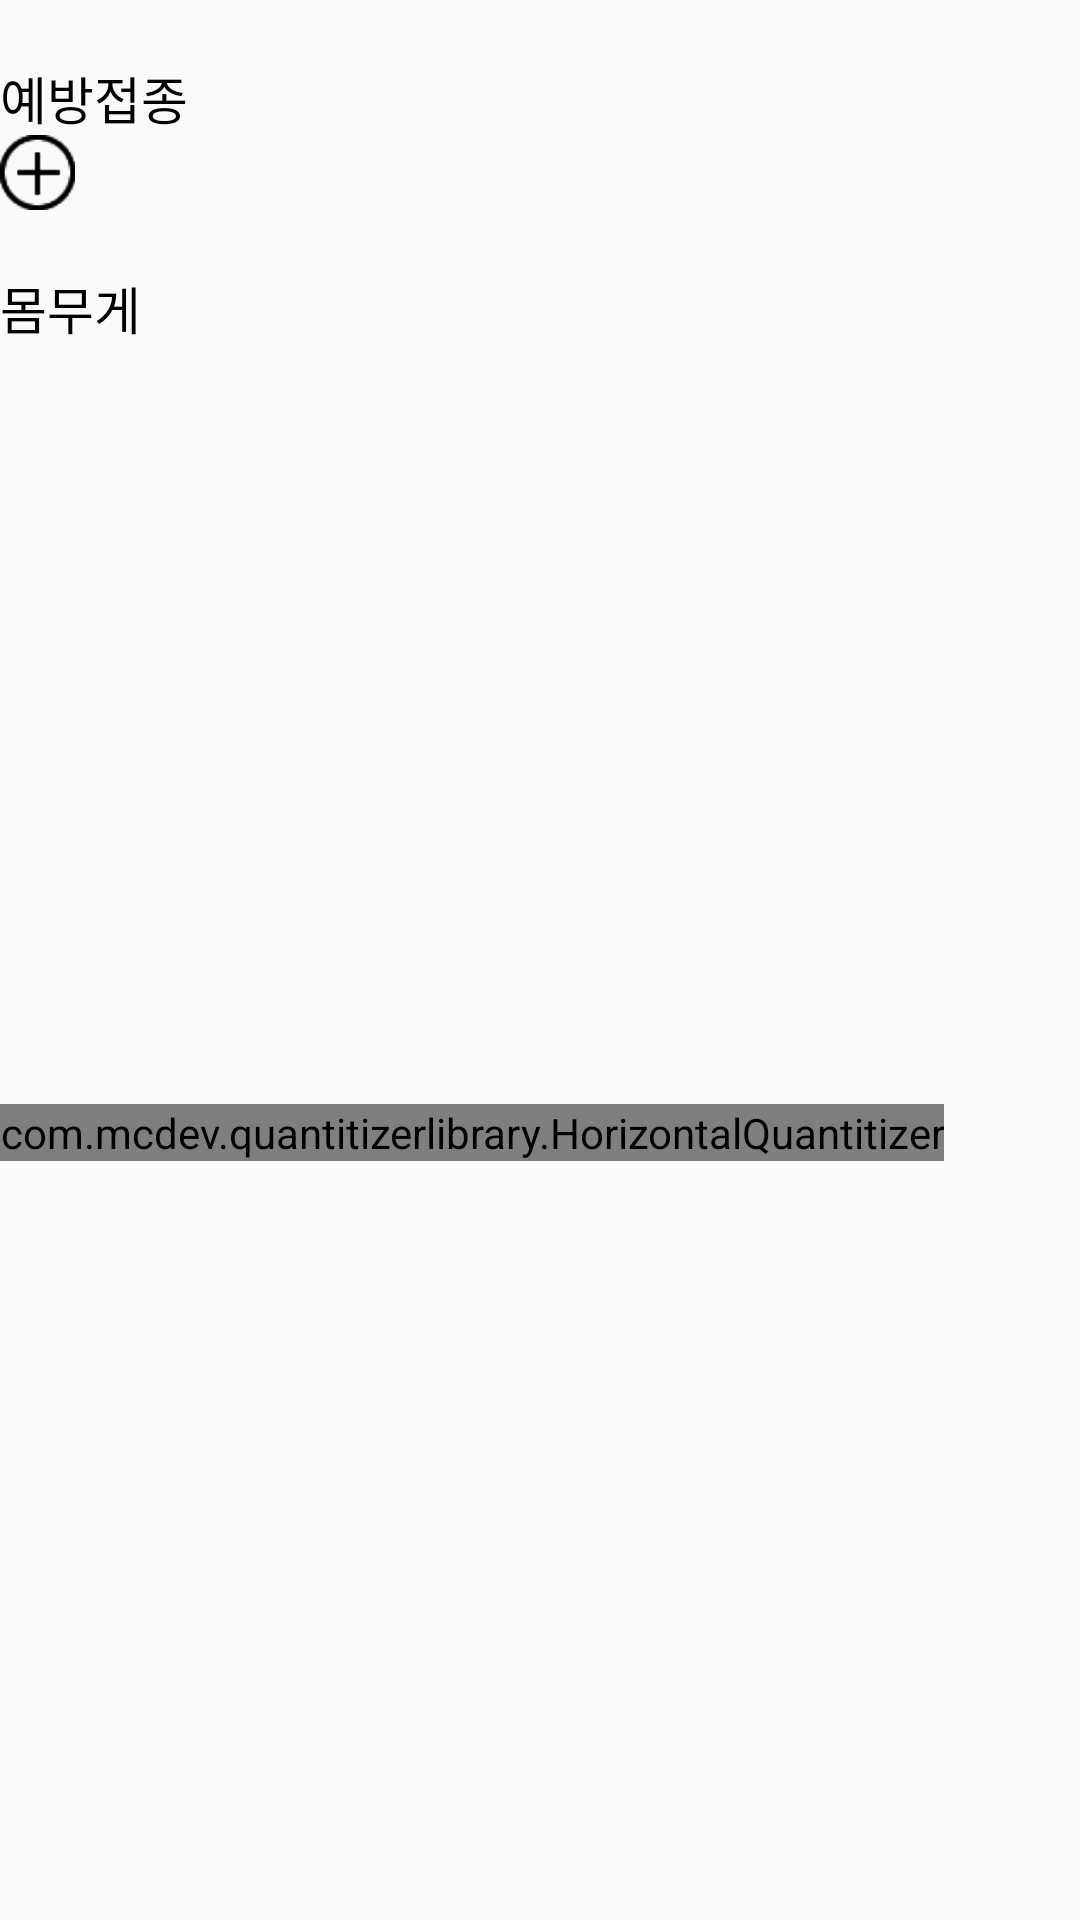

Write the Android layout XML for this screen, with the resource values it uses.
<!-- AndroidManifest.xml: application theme Theme.PetKeeper -->
<!-- res/layout/detail_examination_dialog.xml -->
<?xml version="1.0" encoding="utf-8"?>
<layout
    xmlns:android="http://schemas.android.com/apk/res/android"
    xmlns:tools="http://schemas.android.com/tools"
    xmlns:app="http://schemas.android.com/apk/res-auto">

    <androidx.constraintlayout.widget.ConstraintLayout
        android:layout_width="match_parent"
        android:layout_height="match_parent"
        tools:context=".view.dialog.DetailExaminationDialog">

        <TextView
            android:id="@+id/dine_title"
            android:layout_width="wrap_content"
            android:layout_height="wrap_content"
            app:layout_constraintTop_toTopOf="parent"
            app:layout_constraintStart_toStartOf="parent"
            android:layout_marginTop="20dp"
            android:textSize="17sp"
            android:fontFamily="@font/poppins_bold"
            android:textColor="@color/black"
            android:text="예방접종"/>

        <LinearLayout
            android:id="@+id/linearLayout"
            android:layout_width="0dp"
            android:layout_height="wrap_content"
            app:layout_constraintStart_toStartOf="parent"
            app:layout_constraintEnd_toEndOf="parent"
            app:layout_constraintTop_toBottomOf="@+id/dine_title"
            android:orientation="vertical"/>

        <Button
            android:id="@+id/add_dine"
            android:layout_width="25dp"
            android:layout_height="25dp"
            android:background="@drawable/add_button"
            app:layout_constraintStart_toStartOf="parent"
            app:layout_constraintTop_toBottomOf="@+id/dine_title"/>

        <TextView
            android:id="@+id/weight_title"
            android:layout_width="wrap_content"
            android:layout_height="wrap_content"
            app:layout_constraintStart_toStartOf="parent"
            app:layout_constraintTop_toBottomOf="@+id/add_dine"
            android:layout_marginTop="20dp"
            android:textSize="17sp"
            android:fontFamily="@font/poppins_bold"
            android:textColor="@color/black"
            android:text="몸무게"/>

        <Button
            android:id="@+id/add_walk"
            android:layout_width="25dp"
            android:layout_height="25dp"
            android:background="@drawable/add_button"
            app:layout_constraintStart_toStartOf="parent"
            app:layout_constraintTop_toBottomOf="@+id/dine_title"/>

        <com.mcdev.quantitizerlibrary.HorizontalQuantitizer
            android:id="@+id/number_picker"
            android:layout_width="wrap_content"
            android:layout_height="wrap_content"
            app:layout_constraintStart_toStartOf="parent"
            app:layout_constraintTop_toBottomOf="@+id/weight_title"
            app:layout_constraintBottom_toBottomOf="parent"/>
        </androidx.constraintlayout.widget.ConstraintLayout>
</layout>
<!-- resources referenced by this layout -->
<resources>
  <color name="black">#FF000000</color>
  <!-- drawable add_button: png bitmap (drawable, 576 bytes) -->
  <style name="Theme.PetKeeper" parent="Theme.AppCompat.Light.NoActionBar">
          
          <item name="colorPrimary">@color/purple_500</item>
          <item name="colorPrimaryVariant">@color/purple_700</item>
          <item name="colorOnPrimary">@color/white</item>
          
          <item name="colorSecondary">@color/teal_200</item>
          <item name="colorSecondaryVariant">@color/teal_700</item>
          <item name="colorOnSecondary">@color/black</item>
          
          <item name="android:statusBarColor">?attr/colorPrimaryVariant</item>
          
      </style>
  <color name="purple_500">#FF6200EE</color>
  <color name="purple_700">#FF3700B3</color>
  <color name="white">#FFFFFFFF</color>
  <color name="teal_200">#FF03DAC5</color>
  <color name="teal_700">#FF018786</color>
</resources>
